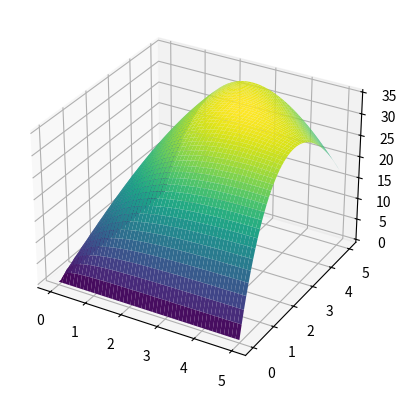

The matplotlib source for this figure:
import numpy as np
import matplotlib.pyplot as plt

tot_A = 64

def c(a, b):
    if a==0 or b==0:
        return 0
    
    c_ = (tot_A//2 - a*b)/(a + b)
    
    if c_<0:
        return 0
    return c_
    
def V(a, b, c):
    if a<0 or b<0 or c<0:
        return 0
    
    return a*b*c

x = np.linspace(0, 5, 50)
y = np.linspace(0, 5, 50)
X, Y = np.meshgrid(x, y)
Z = np.zeros_like(X)

for i in range(X.shape[0]):
    for j in range(X.shape[1]):
        Z[i, j] = V(X[i, j], Y[i, j], c(X[i, j], Y[i, j]))

idx = np.unravel_index(np.argmax(Z), Z.shape)
print(f"Max Volume : {Z[idx]}, at a = {X[idx]}, b = {Y[idx]}, c = {c(X[idx], Y[idx])}")
fig = plt.figure()
ax = fig.add_subplot(111, projection='3d')
surf = ax.plot_surface(X, Y, Z, cmap='viridis', edgecolor='none')

fig.savefig(f"fig_8.1.png", dpi=1200)